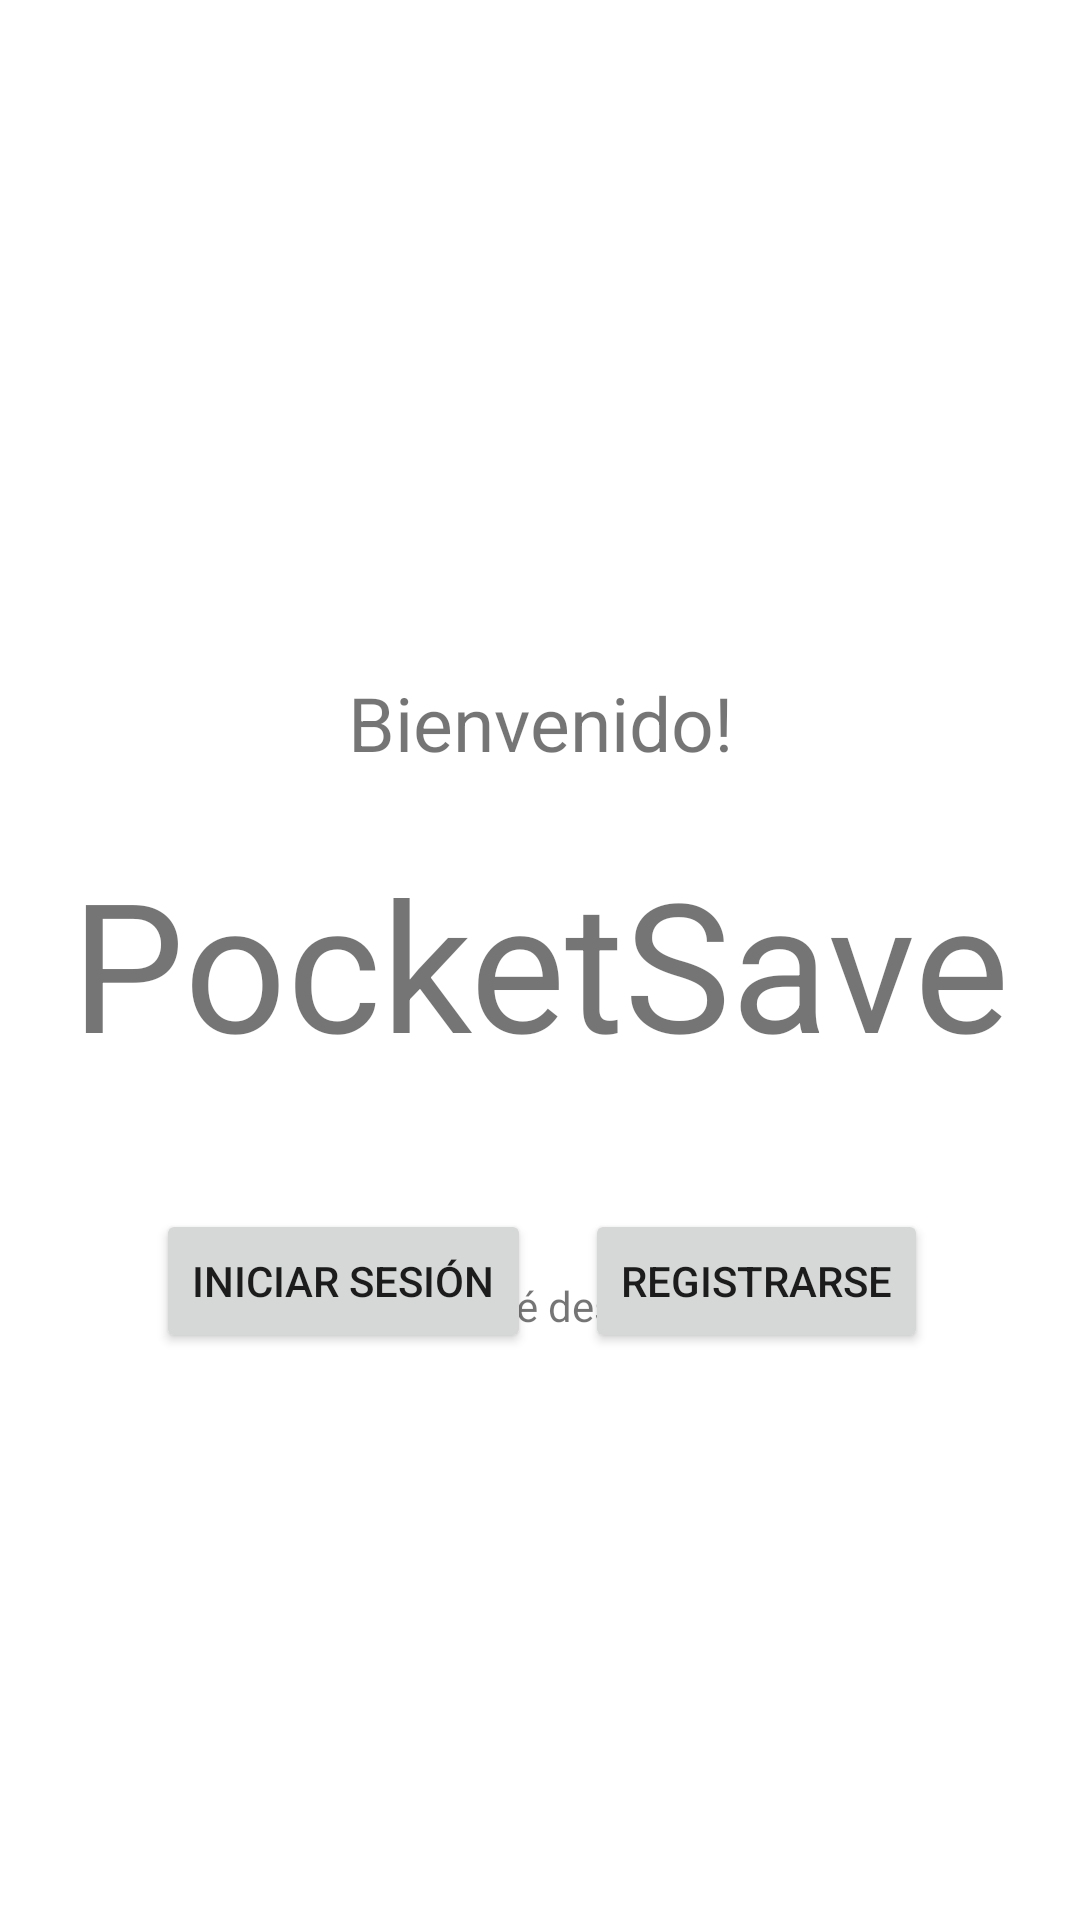

Reconstruct the res/layout file that produces this screen, plus the resources it refers to.
<!-- AndroidManifest.xml: application theme Theme.PocketSafe -->
<!-- res/layout/activity_main.xml -->
<?xml version="1.0" encoding="utf-8"?>
<androidx.constraintlayout.widget.ConstraintLayout xmlns:android="http://schemas.android.com/apk/res/android"
    xmlns:app="http://schemas.android.com/apk/res-auto"
    xmlns:tools="http://schemas.android.com/tools"
    android:layout_width="match_parent"
    android:layout_height="match_parent"
    tools:context=".MainActivity">

    <TextView
        android:id="@+id/textView10"
        android:layout_width="wrap_content"
        android:layout_height="wrap_content"
        android:layout_marginTop="224dp"
        android:text="@string/welcome"
        android:textSize="25sp"
        app:layout_constraintEnd_toEndOf="parent"
        app:layout_constraintStart_toStartOf="parent"
        app:layout_constraintTop_toTopOf="parent" />

    <Button
        android:id="@+id/btn_iniciarSesion"
        android:layout_width="wrap_content"
        android:layout_height="wrap_content"
        android:layout_marginStart="52dp"
        android:layout_marginTop="77dp"
        android:layout_marginBottom="308dp"
        android:text="@string/btninses"
        app:layout_constraintBottom_toBottomOf="parent"
        app:layout_constraintStart_toStartOf="parent"
        app:layout_constraintTop_toBottomOf="@+id/textView9" />
    <Button
        android:id="@+id/btn_registrarse"
        android:layout_width="wrap_content"
        android:layout_height="wrap_content"
        android:layout_marginStart="32dp"
        android:layout_marginTop="77dp"
        android:layout_marginEnd="65dp"
        android:layout_marginBottom="308dp"
        android:text="@string/btnregis"
        app:layout_constraintBottom_toBottomOf="parent"
        app:layout_constraintEnd_toEndOf="parent"
        app:layout_constraintStart_toEndOf="@+id/btn_iniciarSesion"
        app:layout_constraintTop_toBottomOf="@+id/textView9"
        />
    <TextView
        android:id="@+id/tituloTextView"
        android:layout_width="wrap_content"
        android:layout_height="wrap_content"
        android:layout_marginStart="23dp"
        android:layout_marginTop="23dp"
        android:layout_marginEnd="23dp"
        android:layout_marginBottom="34dp"
        android:text="@string/nameapp"
        android:textSize="60sp"
        app:layout_constraintBottom_toTopOf="@+id/textView9"
        app:layout_constraintEnd_toEndOf="parent"
        app:layout_constraintStart_toStartOf="parent"
        app:layout_constraintTop_toBottomOf="@id/textView10"
        />
    <TextView
        android:id="@+id/textView9"
        android:layout_width="wrap_content"
        android:layout_height="wrap_content"
        android:layout_marginStart="148dp"
        android:layout_marginTop="65dp"
        android:layout_marginEnd="138dp"
        android:text="@string/txt"
        app:layout_constraintEnd_toEndOf="parent"
        app:layout_constraintHorizontal_bias="0.0"
        app:layout_constraintStart_toStartOf="parent"
        app:layout_constraintTop_toBottomOf="@id/tituloTextView"
        />



</androidx.constraintlayout.widget.ConstraintLayout>
<!-- resources referenced by this layout -->
<resources>
  <string name="btninses">Iniciar Sesión</string>
  <string name="btnregis">Registrarse</string>
  <string name="nameapp">PocketSave</string>
  <string name="txt">¿Qué deseas hacer?</string>
  <string name="welcome">Bienvenido!</string>
  <style name="Theme.PocketSafe" parent="Theme.MaterialComponents.DayNight.DarkActionBar">
          
          <item name="colorPrimary">@color/purple_500</item>
          <item name="colorPrimaryVariant">@color/purple_700</item>
          <item name="colorOnPrimary">@color/white</item>
          
          <item name="colorSecondary">@color/teal_200</item>
          <item name="colorSecondaryVariant">@color/teal_700</item>
          <item name="colorOnSecondary">@color/black</item>
          
          <item name="android:statusBarColor">?attr/colorPrimaryVariant</item>
          
      </style>
  <!-- not gathered from this repository: default colours our renderer supplied (Android Studio template values) -->
  <color name="purple_500">#FF6200EE</color>
  <color name="purple_700">#FF3700B3</color>
  <color name="teal_200">#FF03DAC5</color>
  <color name="teal_700">#FF018786</color>
  <color name="black">#FF000000</color>
  <color name="white">#FFFFFFFF</color>
</resources>
